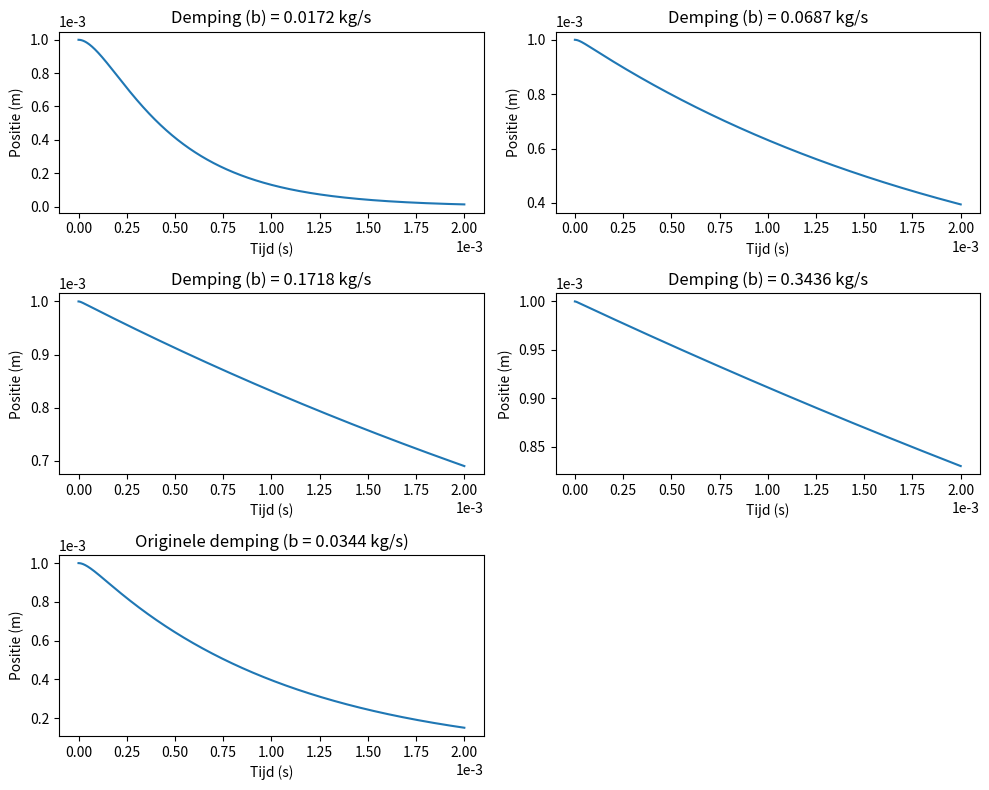
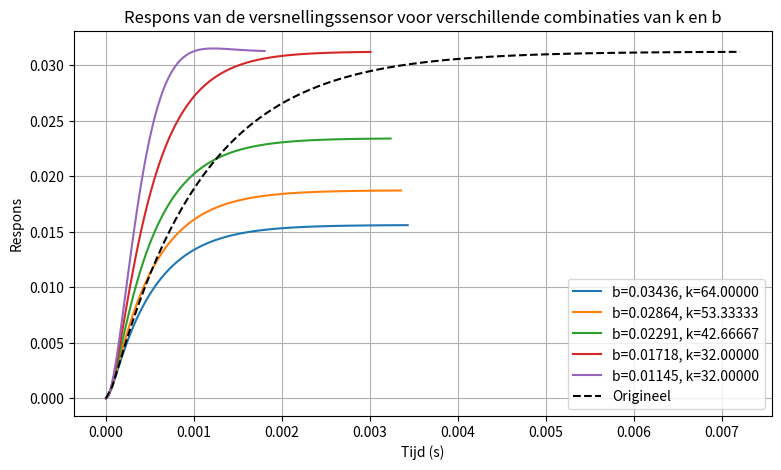

Source code (Python) for these figures, in order: (Note: this script raises an exception after producing the figures.)
#MEMO 2
import os
import numpy as np
import matplotlib.pyplot as plt
import os
import pandas as pd
#OPDRACHT 2.1

# Parameters
k = 32  # Veerconstante (N/m)
m = 0.000001476  # Massa (kg)
original_b = 0.034363  # Originele demping (kg/s)
b_values = [original_b * 0.5, original_b * 2, original_b * 5, original_b * 10]  # Variërende demping (kg/s)
t = np.linspace(0, 0.002, 10000)  # Tijd (s)

# Functie voor de versnelling (afgeleide van snelheid)
def acceleration(x, v, b):
    return (-k * x - b * v) / m

# Simulatie en plotten van de beweging voor elke waarde van b
plt.figure(figsize=(10, 8))

for i, b in enumerate(b_values):
    x = np.zeros_like(t)  # Positie
    v = np.zeros_like(t)  # Snelheid
    x[0] = 0.001  # Initiele positie
    v[0] = 0  # Initiele snelheid

    for j in range(1, len(t)):
        dt = t[j] - t[j - 1]
        a = acceleration(x[j - 1], v[j - 1], b)
        v[j] = v[j - 1] + a * dt
        x[j] = x[j - 1] + v[j] * dt

    plt.subplot(3, 2, i + 1)
    plt.plot(t, x)
    plt.title(f'Demping (b) = {b:.4f} kg/s')
    plt.xlabel('Tijd (s)')
    plt.ylabel('Positie (m)')
    plt.ticklabel_format(axis='x', style='sci', scilimits=(0, 0))
    plt.ticklabel_format(axis='y', style='sci', scilimits=(0, 0))

# Originele demping
plt.subplot(3, 2, 5)
x_original = np.zeros_like(t)
v_original = np.zeros_like(t)
x_original[0] = 0.001
v_original[0] = 0

for j in range(1, len(t)):
    dt = t[j] - t[j - 1]
    a = acceleration(x_original[j - 1], v_original[j - 1], original_b)
    v_original[j] = v_original[j - 1] + a * dt
    x_original[j] = x_original[j - 1] + v_original[j] * dt

plt.plot(t, x_original)
plt.title(f'Originele demping (b = {original_b:.4f} kg/s)')
plt.xlabel('Tijd (s)')
plt.ylabel('Positie (m)')
plt.ticklabel_format(axis='x', style='sci', scilimits=(0, 0))
plt.ticklabel_format(axis='y', style='sci', scilimits=(0, 0))

plt.tight_layout()
plt.savefig('accelerometer_simulatie.png')
plt.show()


#OPDRACHT 2.3

from scipy.signal import lti, step

# Constanten
m = 0.000001476  # massa in kg
originele_k = 32  # originele veerconstante in N/m
originele_b = 0.034363  # originele dempingscoëfficiënt in kg/s

#tijdinstelling berekenen
def insteltijd(t, y):
    return t[np.argmax(y >= 0.98 * y[-1])]

# Origineel systeem
origineel_systeem = lti([1], [m, originele_b, originele_k])
t_origineel, y_origineel = step(origineel_systeem)
originele_insteltijd = insteltijd(t_origineel, y_origineel)
print("Oorspronkelijke insteltijd:", originele_insteltijd, "seconden")

# Doel (minstens twee keer zo snel)
doel_insteltijd = originele_insteltijd / 2

# Bereik van k- en b-waarden om te testen
k_waarden = np.linspace(originele_k, 4 * originele_k, 10)  # variërend k van origineel tot 4 keer
b_waarden = np.linspace(originele_b, originele_b / 3, 5)  # variërend b van origineel tot ongeveer 1/3


plt.figure(figsize=(9, 5), facecolor='white')

# kleurcodes
kleuren = ['#1f77b4', '#ff7f0e', '#2ca02c', '#d62728', '#9467bd']

# Bereken en plot responstijden voor elke (k, b) combinatie
for i, b in enumerate(b_waarden):
    geselecteerde_k = None
    for k in k_waarden:
        systeem = lti([1], [m, b, k])
        t, y = step(systeem)
        it = insteltijd(t, y)
        if it <= doel_insteltijd:
            geselecteerde_k = k
            break
    if geselecteerde_k:
        systeem = lti([1], [m, b, geselecteerde_k])
        t, y = step(systeem)
        plt.plot(t, y, label=f'b={b:.5f}, k={geselecteerde_k:.5f}', color=kleuren[i])


plt.plot(t_origineel, y_origineel, label='Origineel', linestyle='--', color='black')

plt.xlabel('Tijd (s)')
plt.ylabel('Respons')
plt.title('Respons van de versnellingssensor voor verschillende combinaties van k en b')
plt.legend()
plt.grid(True)
plt.show()

#OPDRACHT 2.5

# Locatie van de bestanden posities_1_Team_12 en posities_2_Team_12.
os.chdir("/Users/laurenskoetsier/Desktop/")

# Functie om gegevens in te lezen en te converteren naar zwevendekommagetallen
def read_data(file_path):
    with open(file_path, 'r') as file:
        lines = file.readlines()
        data = []
        for line in lines:
            values = line.strip().split()
            data.append([float(value) for value in values])
        return pd.DataFrame(data, columns=["t", "p"])

# Data inlezen van de twee bestanden. 
data1 = read_data("posities_1_Team_12.txt")
data2 = read_data("posities_2_Team_12.txt")

# Posities en tijden uit de twee bestanden halen.
x1 = data1["p"]
x2 = data2["p"]
tijd = data1["t"]

# Snelheden berekenen uit de posities en de tijd. 
v1 = np.gradient(x1, tijd)
v2 = np.gradient(x2, tijd)

# Versnelling berekenen met behulp van de snelheden en de tijd.
a1 = np.gradient(v1, tijd)
a2 = np.gradient(v2, tijd)

# Parameters uit AccelerometerParameters_Team_12.txt-bestand.
k = 32
m = 0.000001476
c = 0.034363  

# Differentiaalvergelijking voor data1
def dydt1(y, a1_val):
    dy_dt1 = np.array([0., 0])
    dy_dt1[0] = y[1]
    dy_dt1[1] = a1_val - ((c * y[1]) / m) - ((k * y[0]) / m)  # Differentiaal vergelijking
    return dy_dt1

# Functie om de respons van data1 te berekenen
def Form(dydt1_func, a1_data):
    y = np.zeros([len(tijd), 2])
    y[0, :] = np.array([0, 0])
    # Integreren van de differentiaal vergelijking met behulp van Euler's methode
    for i, tval in enumerate(tijd[:-1]):
        y[i + 1, :] = y[i, :] + (tijd[i + 1] - tijd[i]) * dydt1_func(y[i, :], a1_data[i])
    return y

# Berekenen van de respons van data1
response1 = Form(dydt1, a1)

# Differentiaalvergelijking voor data2
def dydt2(y, a2_val):
    dy_dt2 = np.array([0., 0])
    dy_dt2[0] = y[1]
    dy_dt2[1] = a2_val - ((c * y[1]) / m) - ((k * y[0]) / m)  # Differentiaal vergelijking
    return dy_dt2

# Functie om de respons van data2 te berekenen
def Form2(dydt2_func, a2_data):
    y = np.zeros([len(tijd), 2])
    y[0, :] = np.array([0, 0])
    
    for i, tval in enumerate(tijd[:-1]):
        y[i + 1, :] = y[i, :] + (tijd[i + 1] - tijd[i]) * dydt2_func(y[i, :], a2_data[i])
    return y

# Berekenen van de respons van data2
response2 = Form2(dydt2, a2)

# Spanning van de output van de MEMS-accelerometer
voltage_output = 6.83 * 10**(-18)

# Functie om spanning te berekenen uit respons
def calculate_voltage(response, voltage_output):
    return response[:, 0] * voltage_output

# Spanning berekenen voor data1 en data2
voltage1 = calculate_voltage(response1, voltage_output)
voltage2 = calculate_voltage(response2, voltage_output)

# Factor om het spanningssignaal zichtbaar te maken
scaling_factor = 10**18

# Schalen van de spanning voor visualisatie
scaled_voltage1 = voltage1 * scaling_factor
scaled_voltage2 = voltage2 * scaling_factor

# Figuren plotten en opslaan 1 PNG
fig, (ax1, ax3) = plt.subplots(2, 1, figsize=(10, 8))

# Grafiek plotten voor positie 1 
ax1.set_title('Dataset posities 1: Ideale respons vs spanning output ')
color = '#1f77b4'  # Blauwe kleurcode 
ax1.set_xlabel('Tijd (s)')
ax1.set_ylabel('Versnelling (m/s^2)')
line1, = ax1.plot(tijd, a1, color=color, label="Ideale respons")

ax2 = ax1.twinx()  # Dezelfde x-as verkrijgen
color = '#ff7f0e'  # Oranje kleurcode
ax2.set_ylabel('Spanning (V)')
line2, = ax2.plot(tijd, scaled_voltage1, color=color, label="Spanning output")
ax1.legend([line1, line2], ["Ideale respons", "Spanning output "], loc="upper right")

# Grafiek plotten voor positie 2
ax3.set_title('Dataset posities 2: Ideale respons vs spanning output ')
color = '#1f77b4'  # Blauwe kleurcode
ax3.set_xlabel('Tijd (s)')
ax3.set_ylabel('Versnelling (m/s^2)')
line3, = ax3.plot(tijd, a2, color=color, label="Ideale respons")

ax4 = ax3.twinx()  # Dezelfde x-as verkrijgen
color = '#ff7f0e'  # Oranje kleurcode
ax4.set_ylabel('Spanning (V) ')
line4, = ax4.plot(tijd, scaled_voltage2, color=color, label="Spanning output ")
ax3.legend([line3, line4], ["Ideale respons", "Spanning output "], loc="upper right")


fig.tight_layout()
plt.savefig('versnelling_vs_spanning_output.png')
plt.show()




            
